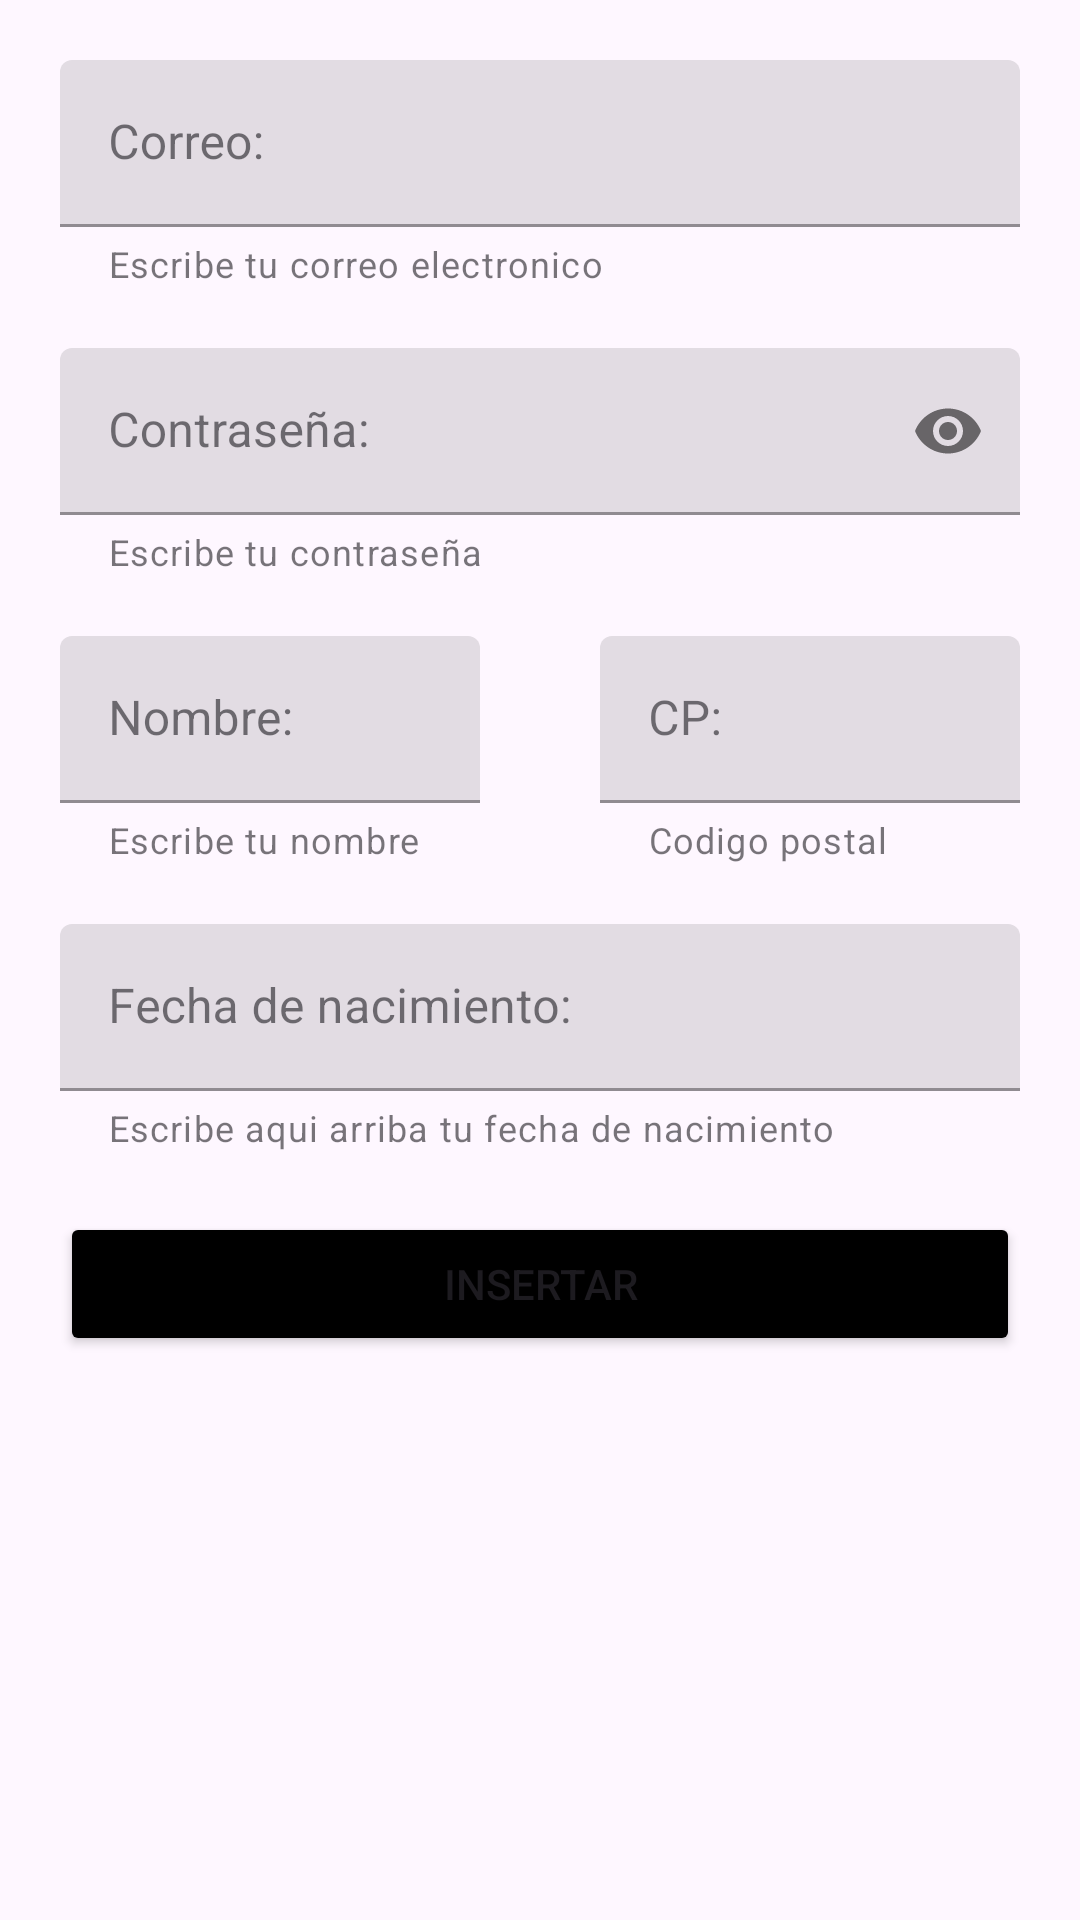

Produce the Android XML layout that renders to this screen, including the resource entries it uses.
<!-- AndroidManifest.xml: application theme Theme.EntregaClaseDI_tema2 -->
<!-- res/layout/activity_ejercicio3.xml -->
<?xml version="1.0" encoding="utf-8"?>
<androidx.constraintlayout.widget.ConstraintLayout xmlns:android="http://schemas.android.com/apk/res/android"
    xmlns:app="http://schemas.android.com/apk/res-auto"
    xmlns:tools="http://schemas.android.com/tools"
    android:layout_width="match_parent"
    android:layout_height="match_parent"
    tools:context=".Ejercicio3">
    <com.google.android.material.textfield.TextInputLayout
        android:id="@+id/layoutCorreo"
        android:layout_width="match_parent"
        android:layout_height="wrap_content"
        app:layout_constraintStart_toStartOf="parent"
        app:layout_constraintEnd_toEndOf="parent"
        app:layout_constraintTop_toTopOf="parent"
        android:layout_marginHorizontal="20dp"
        android:layout_marginTop="20dp"
        style="@style/Widget.MaterialComponents.TextInputLayout.FilledBox"
        app:helperText="Escribe tu correo electronico"
        >

        <com.google.android.material.textfield.TextInputEditText
            android:id="@+id/correo"
            android:layout_width="match_parent"
            android:layout_height="match_parent"
            android:inputType="textWebEmailAddress"
            android:hint="Correo: "
            android:focusable="true"
            />
    </com.google.android.material.textfield.TextInputLayout>

    <com.google.android.material.textfield.TextInputLayout
        android:id="@+id/layoutContrasena"
        android:layout_width="match_parent"
        android:layout_height="wrap_content"
        app:layout_constraintStart_toStartOf="parent"
        app:layout_constraintEnd_toEndOf="parent"
        app:layout_constraintTop_toBottomOf="@id/layoutCorreo"
        android:layout_marginHorizontal="20dp"
        android:layout_marginTop="20dp"
        style="@style/Widget.MaterialComponents.TextInputLayout.FilledBox"
        app:helperText="Escribe tu contraseña"
        app:passwordToggleEnabled="true"
        >

        <com.google.android.material.textfield.TextInputEditText
            android:id="@+id/colorPiel"
            android:layout_width="match_parent"
            android:layout_height="match_parent"
            android:inputType="textPassword"
            android:hint="Contraseña: "
            android:focusable="false"
            />
    </com.google.android.material.textfield.TextInputLayout>
    <com.google.android.material.textfield.TextInputLayout
        android:id="@+id/layoutNombre"
        android:layout_width="0dp"
        android:layout_height="wrap_content"
        app:layout_constraintTop_toBottomOf="@id/layoutContrasena"
        app:layout_constraintStart_toStartOf="parent"
        app:layout_constraintEnd_toStartOf="@id/layoutCP"
        app:helperText="Escribe tu nombre"
        android:layout_marginHorizontal="20dp"
        android:layout_marginTop="20dp"
        style="@style/Widget.MaterialComponents.TextInputLayout.FilledBox">
        <com.google.android.material.textfield.TextInputEditText
            android:layout_width="match_parent"
            android:layout_height="match_parent"
            android:inputType="textPersonName"
            android:hint="Nombre: "
            android:layout_weight="1"
            android:focusable="false"/>
    </com.google.android.material.textfield.TextInputLayout>

    <com.google.android.material.textfield.TextInputLayout
        android:id="@+id/layoutCP"
        style="@style/Widget.MaterialComponents.TextInputLayout.FilledBox"
        android:layout_width="0dp"
        android:layout_height="wrap_content"
        android:layout_marginHorizontal="20dp"
        android:layout_marginTop="20dp"
        app:helperText="Codigo postal"
        app:layout_constraintEnd_toEndOf="parent"
        app:layout_constraintStart_toEndOf="@id/layoutNombre"
        app:layout_constraintTop_toBottomOf="@id/layoutContrasena">

        <com.google.android.material.textfield.TextInputEditText
            android:layout_width="match_parent"
            android:layout_height="match_parent"
            android:hint="CP: "
            android:inputType="number"
            android:layout_weight="1"
            android:textEditSideNoPasteWindowLayout="true"
            android:focusable="false"/>
    </com.google.android.material.textfield.TextInputLayout>
    <com.google.android.material.textfield.TextInputLayout
        android:id="@+id/layout_edit_text_fecha"
        style="@style/Widget.MaterialComponents.TextInputLayout.FilledBox"
        android:layout_width="match_parent"
        android:layout_height="wrap_content"
        android:layout_marginHorizontal="20dp"
        android:layout_marginTop="20dp"
        app:helperText="Escribe aqui arriba tu fecha de nacimiento"
        app:layout_constraintEnd_toEndOf="parent"
        app:layout_constraintStart_toEndOf="@id/layoutNombre"
        app:layout_constraintTop_toBottomOf="@id/layoutNombre">
        <com.google.android.material.textfield.TextInputEditText
            android:layout_width="match_parent"
            android:layout_height="match_parent"
            android:hint="Fecha de nacimiento: "
            android:inputType="date"
            android:focusable="false"
           />

    </com.google.android.material.textfield.TextInputLayout>
    <Button
        android:layout_width="match_parent"
        android:layout_height="wrap_content"
        android:text="INSERTAR"
        app:layout_constraintTop_toBottomOf="@id/layout_edit_text_fecha"
        app:layout_constraintStart_toStartOf="parent"
        app:layout_constraintEnd_toEndOf="parent"
        android:layout_marginTop="20dp"
        android:layout_marginHorizontal="20dp"
        app:cornerRadius="0dp"
        android:backgroundTint="@color/black"
        android:onClick="botonE3"
        android:focusable="false"/>

</androidx.constraintlayout.widget.ConstraintLayout>
<!-- resources referenced by this layout -->
<resources>
  <color name="black">#FF000000</color>
  <style name="Theme.EntregaClaseDI_tema2" parent="Base.Theme.EntregaClaseDI_tema2" />
  <style name="Base.Theme.EntregaClaseDI_tema2" parent="Theme.Material3.DayNight.NoActionBar">
          
          
      </style>
</resources>
